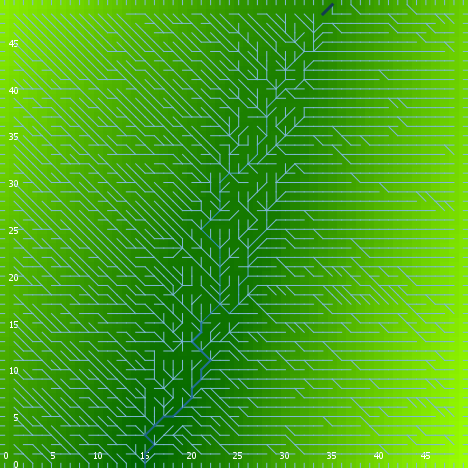

The data file committed next to this chart (first rows):
export-world data (NetLogo 6.0.4)
land.nlogo
01/13/2020 23:46:22:153 +0000
RANDOM STATE
0 0 -1727483681 604 -0.9054966133011186 …
GLOBALS
min-pxcor, max-pxcor, min-pycor, max-pycor, perspective, subject, nextIndex, directed-links, ticks, algorithm-style, continentality, display-mode, do-fill-sinks, elevationdistribution, elevationnoise, elevationsmoothstep, featureanglerange, landoceanratio, maxdist, maxelevation, minelevation, numcontinents, numoceans, numranges
0, 49, 0, 49, 0, nobody, 2600, "UNDIRECTED", -1, "C#", 840, "terrain", true, [0.8246145579298607 1.0857361784415687 1…, 0.4906, 1, 12.88, 1, 34.65, 7.891, 0.01525, 9, 3, 0
TURTLES
who, color, heading, xcor, ycor, shape, label, label-color, breed, hidden?, size, pen-size, pen-mode, points
0, 105, 153, 30, 23, "default", "", 9.9, {breed flowholders}, true, 1, 1, "up", 
1, 55, 92, 2, 4, "default", "", 9.9, {breed flowholders}, true, 1, 1, "up", 
2, 95, 149, 41, 36, "default", "", 9.9, {breed flowholders}, true, 1, 1, "up", 
3, 75, 237, 12, 15, "default", "", 9.9, {breed flowholders}, true, 1, 1, "up", 
4, 65, 162, 14, 20, "default", "", 9.9, {breed flowholders}, true, 1, 1, "up", 
5, 115, 282, 29, 38, "default", "", 9.9, {breed flowholders}, true, 1, 1, "up", 
6, 5, 159, 11, 9, "default", "", 9.9, {breed flowholders}, true, 1, 1, "up", 
7, 55, 142, 26, 32, "default", "", 9.9, {breed flowholders}, true, 1, 1, "up", 
8, 15, 347, 18, 25, "default", "", 9.9, {breed flowholders}, true, 1, 1, "up", 
9, 65, 277, 31, 28, "default", "", 9.9, {breed flowholders}, true, 1, 1, "up", 
10, 125, 192, 1, 17, "default", "", 9.9, {breed flowholders}, true, 1, 1, "up", 
11, 125, 100, 5, 44, "default", "", 9.9, {breed flowholders}, true, 1, 1, "up", 
12, 75, 115, 18, 30, "default", "", 9.9, {breed flowholders}, true, 1, 1, "up", 
13, 55, 158, 29, 17, "default", "", 9.9, {breed flowholders}, true, 1, 1, "up", 
14, 25, 229, 36, 27, "default", "", 9.9, {breed flowholders}, true, 1, 1, "up", 
15, 25, 312, 6, 39, "default", "", 9.9, {breed flowholders}, true, 1, 1, "up", 
16, 25, 319, 16, 31, "default", "", 9.9, {breed flowholders}, true, 1, 1, "up", 
17, 135, 205, 36, 13, "default", "", 9.9, {breed flowholders}, true, 1, 1, "up", 
18, 75, 12, 18, 28, "default", "", 9.9, {breed flowholders}, true, 1, 1, "up", 
19, 135, 320, 21, 13, "default", "", 9.9, {breed flowholders}, true, 1, 1, "up", 
20, 25, 154, 28, 29, "default", "", 9.9, {breed flowholders}, true, 1, 1, "up", 
21, 35, 45, 2, 18, "default", "", 9.9, {breed flowholders}, true, 1, 1, "up", 
22, 125, 201, 17, 44, "default", "", 9.9, {breed flowholders}, true, 1, 1, "up", 
23, 125, 75, 31, 26, "default", "", 9.9, {breed flowholders}, true, 1, 1, "up", 
24, 125, 295, 37, 11, "default", "", 9.9, {breed flowholders}, true, 1, 1, "up", 
25, 95, 56, 29, 37, "default", "", 9.9, {breed flowholders}, true, 1, 1, "up", 
26, 5, 189, 31, 18, "default", "", 9.9, {breed flowholders}, true, 1, 1, "up", 
27, 85, 358, 12, 11, "default", "", 9.9, {breed flowholders}, true, 1, 1, "up", 
28, 115, 274, 36, 5, "default", "", 9.9, {breed flowholders}, true, 1, 1, "up", 
29, 125, 163, 43, 21, "default", "", 9.9, {breed flowholders}, true, 1, 1, "up", 
30, 75, 298, 9, 39, "default", "", 9.9, {breed flowholders}, true, 1, 1, "up", 
31, 25, 168, 12, 1, "default", "", 9.9, {breed flowholders}, true, 1, 1, "up", 
32, 135, 182, 13, 22, "default", "", 9.9, {breed flowholders}, true, 1, 1, "up", 
33, 65, 334, 25, 36, "default", "", 9.9, {breed flowholders}, true, 1, 1, "up", 
34, 115, 328, 21, 5, "default", "", 9.9, {breed flowholders}, true, 1, 1, "up", 
35, 85, 321, 28, 26, "default", "", 9.9, {breed flowholders}, true, 1, 1, "up", 
36, 15, 190, 25, 26, "default", "", 9.9, {breed flowholders}, true, 1, 1, "up", 
37, 25, 228, 33, 16, "default", "", 9.9, {breed flowholders}, true, 1, 1, "up", 
38, 45, 33, 3, 28, "default", "", 9.9, {breed flowholders}, true, 1, 1, "up", 
39, 65, 67, 2, 30, "default", "", 9.9, {breed flowholders}, true, 1, 1, "up", 
40, 105, 341, 9, 44, "default", "", 9.9, {breed flowholders}, true, 1, 1, "up", 
41, 45, 357, 15, 43, "default", "", 9.9, {breed flowholders}, true, 1, 1, "up", 
42, 97, 180, 18, 0, "line half", "", 9.9, {breed flowholders}, false, 1, 1, "up", 
43, 5, 257, 33, 15, "default", "", 9.9, {breed flowholders}, true, 1, 1, "up", 
44, 105, 2, 14, 37, "default", "", 9.9, {breed flowholders}, true, 1, 1, "up", 
45, 65, 204, 2, 7, "default", "", 9.9, {breed flowholders}, true, 1, 1, "up", 
46, 35, 144, 8, 4, "default", "", 9.9, {breed flowholders}, true, 1, 1, "up", 
47, 97, 0, 19, 49, "line half", "", 9.9, {breed flowholders}, false, 1, 1, "up", 
48, 35, 143, 24, 26, "default", "", 9.9, {breed flowholders}, true, 1, 1, "up", 
49, 115, 244, 27, 42, "default", "", 9.9, {breed flowholders}, true, 1, 1, "up", 
50, 115, 352, 26, 27, "default", "", 9.9, {breed flowholders}, true, 1, 1, "up", 
... 7,565 more rows
